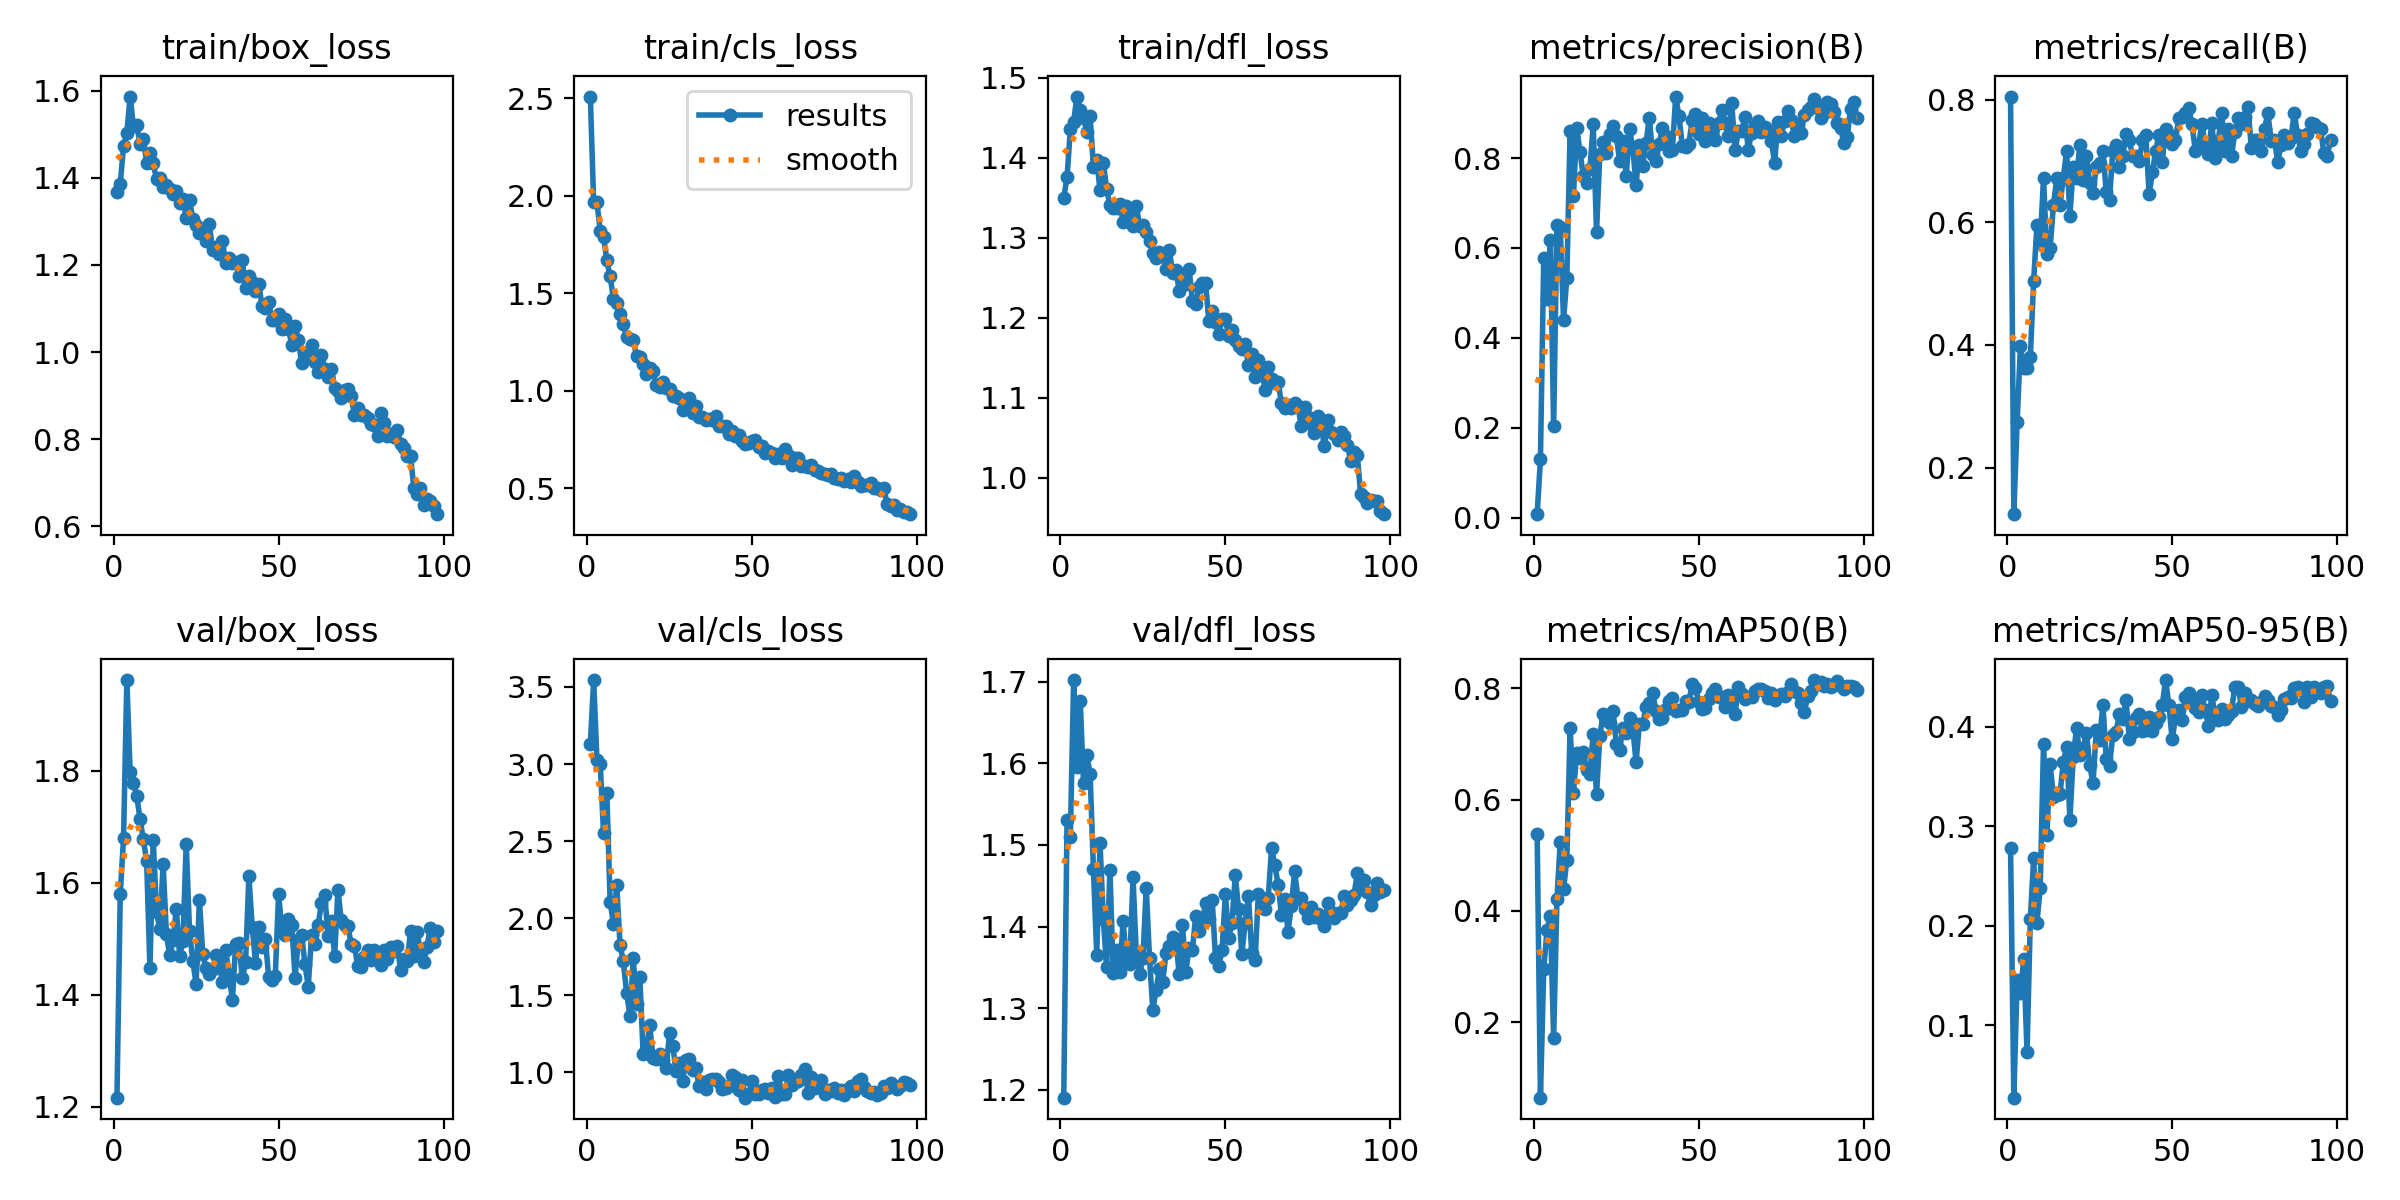

The table this chart was drawn from, first rows:
epoch, time, train/box_loss, train/cls_loss, train/dfl_loss, metrics/precision(B), metrics/recall(B), metrics/mAP50(B), metrics/mAP50-95(B), val/box_loss, val/cls_loss, val/dfl_loss, lr/pg0, lr/pg1, lr/pg2
1, 242.5, 1.368, 2.509, 1.35, 0.00762, 0.8053, 0.5391, 0.2781, 1.216, 3.129, 1.19, 0.00048, 0.00048, 0.00048
2, 479.9, 1.386, 1.968, 1.376, 0.1298, 0.1239, 0.06439, 0.02735, 1.579, 3.545, 1.53, 0.0009703, 0.0009703, 0.0009703
3, 688.7, 1.472, 1.966, 1.435, 0.5767, 0.2743, 0.2963, 0.1455, 1.679, 3.029, 1.51, 0.001451, 0.001451, 0.001451
4, 898.2, 1.503, 1.82, 1.445, 0.486, 0.3982, 0.3658, 0.1326, 1.962, 3.001, 1.702, 0.001921, 0.001921, 0.001921
5, 1112, 1.587, 1.791, 1.476, 0.6175, 0.3628, 0.3901, 0.1669, 1.798, 2.551, 1.596, 0.001921, 0.001921, 0.001921
6, 1318, 1.519, 1.668, 1.46, 0.2033, 0.3628, 0.1719, 0.07291, 1.778, 2.813, 1.677, 0.001901, 0.001901, 0.001901
7, 1525, 1.522, 1.586, 1.449, 0.6522, 0.3805, 0.4207, 0.2067, 1.755, 2.107, 1.575, 0.001881, 0.001881, 0.001881
8, 1740, 1.477, 1.472, 1.432, 0.6466, 0.5044, 0.5245, 0.2677, 1.714, 1.964, 1.611, 0.001861, 0.001861, 0.001861
9, 1949, 1.49, 1.451, 1.452, 0.4387, 0.5949, 0.4388, 0.2031, 1.678, 2.216, 1.587, 0.001842, 0.001842, 0.001842
10, 2160, 1.435, 1.391, 1.388, 0.5335, 0.5669, 0.4918, 0.2379, 1.639, 1.825, 1.47, 0.001822, 0.001822, 0.001822
11, 2369, 1.456, 1.341, 1.397, 0.8611, 0.6726, 0.7283, 0.383, 1.447, 1.721, 1.365, 0.001802, 0.001802, 0.001802
12, 2583, 1.433, 1.276, 1.359, 0.7152, 0.5487, 0.6127, 0.2914, 1.677, 1.513, 1.502, 0.001782, 0.001782, 0.001782
13, 2792, 1.397, 1.266, 1.394, 0.8672, 0.5575, 0.6834, 0.362, 1.547, 1.369, 1.409, 0.001762, 0.001762, 0.001762
14, 3004, 1.401, 1.258, 1.361, 0.8138, 0.6283, 0.675, 0.3294, 1.518, 1.74, 1.35, 0.001743, 0.001743, 0.001743
15, 3221, 1.378, 1.179, 1.34, 0.7597, 0.6716, 0.6852, 0.3308, 1.633, 1.442, 1.47, 0.001723, 0.001723, 0.001723
16, 3473, 1.383, 1.17, 1.337, 0.7443, 0.6283, 0.6534, 0.3323, 1.508, 1.619, 1.343, 0.001703, 0.001703, 0.001703
17, 3729, 1.375, 1.136, 1.337, 0.7757, 0.6732, 0.6464, 0.3647, 1.47, 1.121, 1.371, 0.001683, 0.001683, 0.001683
18, 3952, 1.362, 1.086, 1.342, 0.875, 0.7168, 0.719, 0.3791, 1.498, 1.15, 1.344, 0.001663, 0.001663, 0.001663
19, 4158, 1.37, 1.117, 1.32, 0.636, 0.6106, 0.6094, 0.3066, 1.554, 1.307, 1.407, 0.001644, 0.001644, 0.001644
20, 4349, 1.343, 1.101, 1.34, 0.8096, 0.6903, 0.7137, 0.3699, 1.47, 1.096, 1.358, 0.001624, 0.001624, 0.001624
21, 4538, 1.352, 1.028, 1.332, 0.835, 0.6726, 0.7547, 0.3982, 1.496, 1.085, 1.354, 0.001604, 0.001604, 0.001604
22, 4732, 1.307, 1.018, 1.314, 0.8119, 0.7259, 0.7427, 0.3715, 1.669, 1.118, 1.46, 0.001584, 0.001584, 0.001584
23, 4921, 1.349, 1.044, 1.34, 0.8532, 0.6685, 0.7384, 0.378, 1.514, 1.082, 1.366, 0.001564, 0.001564, 0.001564
24, 5110, 1.306, 1.016, 1.314, 0.8718, 0.708, 0.759, 0.3939, 1.46, 1.028, 1.342, 0.001545, 0.001545, 0.001545
25, 5303, 1.292, 1.007, 1.316, 0.8497, 0.6637, 0.7007, 0.3614, 1.419, 1.256, 1.361, 0.001525, 0.001525, 0.001525
26, 5490, 1.274, 0.9719, 1.308, 0.7939, 0.6478, 0.6902, 0.3429, 1.57, 1.172, 1.447, 0.001505, 0.001505, 0.001505
27, 5679, 1.28, 0.9707, 1.296, 0.837, 0.6903, 0.729, 0.3966, 1.473, 1.006, 1.361, 0.001485, 0.001485, 0.001485
28, 5886, 1.256, 0.9635, 1.28, 0.7592, 0.6976, 0.7195, 0.3862, 1.447, 1.059, 1.298, 0.001465, 0.001465, 0.001465
29, 6077, 1.294, 0.8986, 1.275, 0.8647, 0.7168, 0.7463, 0.422, 1.436, 0.9464, 1.322, 0.001446, 0.001446, 0.001446
30, 6267, 1.235, 0.9262, 1.282, 0.8212, 0.6502, 0.7279, 0.3679, 1.446, 1.083, 1.348, 0.001426, 0.001426, 0.001426
31, 6458, 1.242, 0.9623, 1.277, 0.7399, 0.6372, 0.6676, 0.3605, 1.471, 1.087, 1.332, 0.001406, 0.001406, 0.001406
32, 6651, 1.226, 0.8854, 1.26, 0.8287, 0.7168, 0.7369, 0.3915, 1.453, 1.015, 1.368, 0.001386, 0.001386, 0.001386
33, 6840, 1.254, 0.923, 1.285, 0.7831, 0.7257, 0.7359, 0.3949, 1.423, 1.028, 1.376, 0.001366, 0.001366, 0.001366
34, 7027, 1.204, 0.8658, 1.256, 0.8327, 0.6903, 0.7666, 0.4131, 1.479, 0.9093, 1.387, 0.001347, 0.001347, 0.001347
35, 7220, 1.215, 0.8641, 1.26, 0.8903, 0.708, 0.7731, 0.408, 1.436, 0.938, 1.383, 0.001327, 0.001327, 0.001327
36, 7408, 1.206, 0.8498, 1.233, 0.8079, 0.7443, 0.7923, 0.4264, 1.391, 0.8932, 1.342, 0.001307, 0.001307, 0.001307
37, 7596, 1.206, 0.8562, 1.254, 0.7925, 0.7345, 0.76, 0.3877, 1.491, 0.9503, 1.402, 0.001287, 0.001287, 0.001287
38, 7789, 1.175, 0.8478, 1.242, 0.8323, 0.708, 0.7459, 0.3943, 1.493, 0.956, 1.344, 0.001267, 0.001267, 0.001267
39, 7976, 1.211, 0.8684, 1.261, 0.8679, 0.708, 0.7465, 0.4088, 1.429, 0.9554, 1.374, 0.001248, 0.001248, 0.001248
40, 8164, 1.147, 0.8201, 1.221, 0.8496, 0.6999, 0.7623, 0.4124, 1.458, 0.9389, 1.371, 0.001228, 0.001228, 0.001228
41, 8355, 1.175, 0.82, 1.217, 0.8151, 0.7345, 0.7781, 0.3957, 1.611, 0.8948, 1.413, 0.001208, 0.001208, 0.001208
42, 8542, 1.162, 0.8185, 1.238, 0.8179, 0.7434, 0.7835, 0.397, 1.522, 0.896, 1.395, 0.001188, 0.001188, 0.001188
43, 8730, 1.141, 0.7797, 1.244, 0.937, 0.646, 0.7587, 0.41, 1.457, 0.9092, 1.404, 0.001168, 0.001168, 0.001168
44, 8922, 1.156, 0.7918, 1.244, 0.8928, 0.6814, 0.7608, 0.3953, 1.52, 0.9832, 1.429, 0.001149, 0.001149, 0.001149
45, 9109, 1.106, 0.7663, 1.196, 0.8279, 0.7168, 0.7607, 0.4035, 1.486, 0.9697, 1.409, 0.001129, 0.001129, 0.001129
46, 9297, 1.101, 0.7719, 1.208, 0.8236, 0.7434, 0.7772, 0.4099, 1.5, 0.8859, 1.433, 0.001109, 0.001109, 0.001109
47, 9506, 1.116, 0.7427, 1.194, 0.8322, 0.6991, 0.7765, 0.4219, 1.431, 0.9522, 1.361, 0.001089, 0.001089, 0.001089
48, 9746, 1.073, 0.7273, 1.18, 0.8848, 0.7522, 0.8081, 0.4467, 1.425, 0.8363, 1.352, 0.001069, 0.001069, 0.001069
49, 9929, 1.073, 0.7324, 1.198, 0.8978, 0.7434, 0.8001, 0.4219, 1.433, 0.857, 1.371, 0.00105, 0.00105, 0.00105
50, 10113, 1.088, 0.7432, 1.198, 0.8545, 0.7277, 0.7752, 0.3872, 1.58, 0.9461, 1.44, 0.00103, 0.00103, 0.00103
51, 10294, 1.052, 0.7465, 1.177, 0.8883, 0.7345, 0.7622, 0.4091, 1.515, 0.859, 1.386, 0.00101, 0.00101, 0.00101
52, 10475, 1.076, 0.7115, 1.184, 0.8371, 0.7699, 0.7648, 0.417, 1.507, 0.8631, 1.404, 0.0009902, 0.0009902, 0.0009902
53, 10661, 1.054, 0.716, 1.172, 0.879, 0.7712, 0.7802, 0.4068, 1.534, 0.8859, 1.463, 0.0009704, 0.0009704, 0.0009704
54, 10845, 1.017, 0.6801, 1.164, 0.8553, 0.7788, 0.791, 0.4297, 1.525, 0.8893, 1.421, 0.0009506, 0.0009506, 0.0009506
55, 11024, 1.06, 0.6887, 1.161, 0.8395, 0.7867, 0.7995, 0.434, 1.431, 0.8661, 1.366, 0.0009308, 0.0009308, 0.0009308
56, 11204, 1.028, 0.6775, 1.168, 0.8775, 0.7611, 0.7846, 0.4244, 1.498, 0.8965, 1.404, 0.000911, 0.000911, 0.000911
57, 11389, 0.9746, 0.6535, 1.14, 0.908, 0.7168, 0.7843, 0.4182, 1.506, 0.8375, 1.437, 0.0008912, 0.0008912, 0.0008912
58, 11569, 0.9972, 0.6734, 1.155, 0.8781, 0.7257, 0.7666, 0.4148, 1.454, 0.9773, 1.367, 0.0008714, 0.0008714, 0.0008714
59, 11751, 0.9901, 0.6539, 1.126, 0.8499, 0.7611, 0.7888, 0.4316, 1.414, 0.8571, 1.359, 0.0008516, 0.0008516, 0.0008516
60, 11935, 1.016, 0.7016, 1.147, 0.9222, 0.7257, 0.7788, 0.4164, 1.506, 0.8588, 1.44, 0.0008318, 0.0008318, 0.0008318
... 38 more rows
